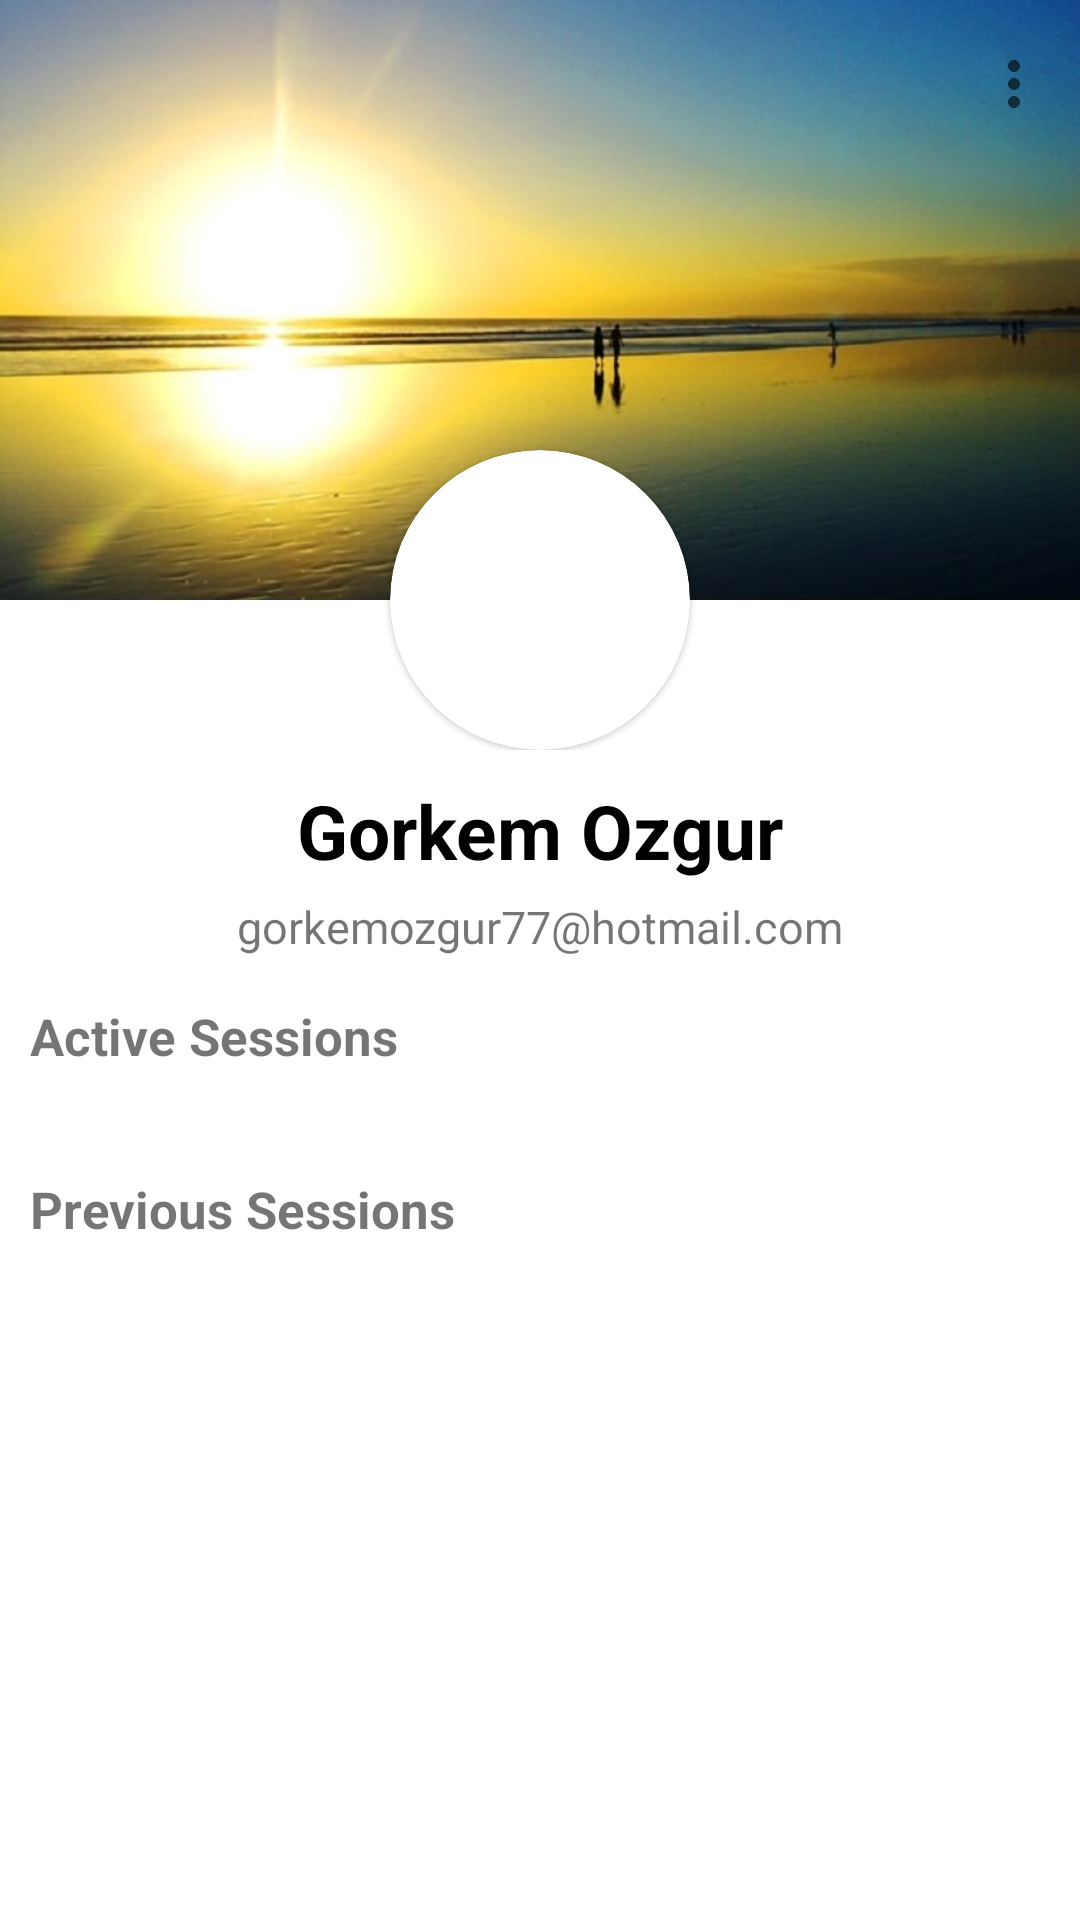

Produce the Android XML layout that renders to this screen, including the resource entries it uses.
<!-- AndroidManifest.xml: application theme Theme.ChuckApp -->
<!-- res/layout/fragment_account.xml -->
<?xml version="1.0" encoding="utf-8"?>
<androidx.coordinatorlayout.widget.CoordinatorLayout xmlns:android="http://schemas.android.com/apk/res/android"
    xmlns:app="http://schemas.android.com/apk/res-auto"
    xmlns:tools="http://schemas.android.com/tools"
    android:id="@+id/accountCordinator"
    android:layout_width="match_parent"
    android:layout_height="match_parent"
    android:fitsSystemWindows="true">

    <com.google.android.material.appbar.AppBarLayout
        android:id="@+id/accountAppbarLayout"
        android:layout_width="match_parent"
        android:layout_height="250dp"
        android:background="@color/transparent"
        android:fitsSystemWindows="true">

        <com.google.android.material.appbar.CollapsingToolbarLayout
            android:id="@+id/accountCollapsingToolbar"
            android:layout_width="match_parent"
            android:layout_height="match_parent"
            android:fitsSystemWindows="true"
            app:collapsedTitleGravity="fill_vertical"
            app:statusBarScrim="@android:color/transparent"
            app:contentScrim="@color/white"
            app:layout_scrollFlags="scroll|exitUntilCollapsed|snap"
            app:title="">

            <ImageView
                android:id="@+id/collapseImage"
                android:layout_width="match_parent"
                android:layout_height="200dp"
                android:fitsSystemWindows="true"
                android:scaleType="centerCrop"
                android:src="@drawable/background_image"
                app:layout_collapseMode="parallax" />

            <com.google.android.material.card.MaterialCardView
                android:id="@+id/accountProfileCardView"
                android:layout_width="100dp"
                android:layout_height="100dp"
                android:layout_gravity="bottom|center"
                app:cardCornerRadius="50dp">

                <ImageView
                    android:id="@+id/accountProfilePicture"
                    android:layout_width="wrap_content"
                    android:layout_height="wrap_content"
                    android:contentDescription="Profile Picture"
                    android:src="@drawable/anonymous_person" />

            </com.google.android.material.card.MaterialCardView>

            <androidx.appcompat.widget.Toolbar
                android:id="@+id/accountTopAppBar"
                android:layout_width="match_parent"
                android:layout_height="?actionBarSize"
                app:contentInsetStart="0dp"
                app:contentInsetStartWithNavigation="0dp"
                app:layout_collapseMode="pin"
                app:menu="@menu/account_app_bar_items" />

        </com.google.android.material.appbar.CollapsingToolbarLayout>

    </com.google.android.material.appbar.AppBarLayout>


    <androidx.core.widget.NestedScrollView
        android:id="@+id/nestedscroll"
        android:layout_width="match_parent"
        android:layout_height="match_parent"
        android:overScrollMode="never"
        app:layout_behavior="com.google.android.material.appbar.AppBarLayout$ScrollingViewBehavior">

        <RelativeLayout
            android:layout_width="match_parent"
            android:layout_height="match_parent"
            tools:context=".modules.home.view.bottomNavigation.AccountFragment">

            <LinearLayout
                android:id="@+id/accountLinearLayID"
                android:layout_width="match_parent"
                android:layout_height="wrap_content"
                android:layout_centerInParent="true"
                android:orientation="vertical">

                <TextView
                    android:id="@+id/accountNameAndSurnameId"
                    android:layout_width="wrap_content"
                    android:layout_height="wrap_content"
                    android:layout_gravity="center"
                    android:layout_marginTop="10dp"
                    android:textColor="@color/black"
                    android:textSize="25sp"
                    android:textStyle="bold"
                    android:text="Gorkem Ozgur"/>

                <TextView
                    android:id="@+id/accountEmailId"
                    android:layout_width="wrap_content"
                    android:layout_height="wrap_content"
                    android:layout_gravity="center"
                    android:layout_marginTop="5dp"
                    android:textSize="15sp"
                    android:text="gorkemozgur77@hotmail.com"/>

                <TextView
                    android:layout_width="wrap_content"
                    android:layout_height="wrap_content"
                    android:layout_marginStart="10dp"
                    android:paddingTop="15dp"
                    android:text="Active Sessions"
                    android:textSize="17sp"
                    android:textStyle="bold" />

                <com.google.android.material.card.MaterialCardView
                    android:id="@+id/accounActiveCardView"
                    android:layout_width="match_parent"
                    android:layout_height="wrap_content"
                    android:layout_margin="10dp"
                    app:cardCornerRadius="13dp"
                    app:cardElevation="6dp">

                    <androidx.recyclerview.widget.RecyclerView
                        android:id="@+id/accountActiveRecycler"
                        android:layout_width="match_parent"
                        android:layout_height="wrap_content"
                        android:overScrollMode="never" />
                </com.google.android.material.card.MaterialCardView>


                <TextView
                    android:layout_width="wrap_content"
                    android:layout_height="wrap_content"
                    android:layout_marginStart="10dp"
                    android:paddingTop="15dp"
                    android:text="Previous Sessions"
                    android:textSize="17sp"
                    android:textStyle="bold" />

                <com.google.android.material.card.MaterialCardView
                    android:id="@+id/accountInactiveCardView"
                    android:layout_width="match_parent"
                    android:layout_height="wrap_content"
                    android:layout_margin="10dp"
                    android:layout_marginBottom="50dp"
                    app:cardCornerRadius="13dp"
                    app:cardElevation="6dp">

                    <androidx.recyclerview.widget.RecyclerView
                        android:id="@+id/accountInactiveRecycler"
                        android:layout_width="match_parent"
                        android:layout_height="wrap_content"
                        android:overScrollMode="never" />
                </com.google.android.material.card.MaterialCardView>

                <TextView
                    android:id="@+id/accountNoMoreResultView"
                    android:layout_width="wrap_content"
                    android:layout_height="wrap_content"
                    android:layout_gravity="center"
                    android:layout_marginTop="35dp"
                    android:layout_marginBottom="60dp"
                    android:text="No more results."
                    android:textSize="15sp"
                    android:visibility="gone" />

                <ProgressBar
                    android:id="@+id/updateInactiveEntryProgressBar"
                    android:layout_width="wrap_content"
                    android:layout_height="wrap_content"
                    android:layout_gravity="center"
                    android:layout_marginBottom="50dp"
                    android:visibility="gone" />

                <com.google.android.material.button.MaterialButton
                    android:id="@+id/accountLoadMore"
                    android:layout_width="200dp"
                    android:layout_height="wrap_content"
                    android:layout_gravity="center"
                    android:layout_marginBottom="50dp"
                    android:text="Load More"
                    android:visibility="gone"
                    app:cornerRadius="15dp" />
            </LinearLayout>

            <ProgressBar
                android:id="@+id/accountProgressBar"
                android:layout_width="wrap_content"
                android:layout_height="wrap_content"
                android:layout_centerInParent="true"
                android:visibility="gone" />

        </RelativeLayout>
    </androidx.core.widget.NestedScrollView>
</androidx.coordinatorlayout.widget.CoordinatorLayout>
<!-- resources referenced by this layout -->
<resources>
  <color name="black">#FF000000</color>
  <color name="white">#FFFFFFFF</color>
  <!-- drawable background_image: png bitmap (drawable, 36109 bytes) -->
  <style name="Theme.ChuckApp" parent="Theme.MaterialComponents.DayNight.NoActionBar">
          
          <item name="colorPrimary">@color/etoBlue</item>
          <item name="colorPrimaryVariant">@color/white</item>
          <item name="colorOnPrimary">@color/white</item>
          
          <item name="colorSecondary">@color/teal_200</item>
          <item name="colorSecondaryVariant">@color/teal_700</item>
          <item name="colorOnSecondary">@color/black</item>
          <item name="android:windowLightStatusBar" tools:ignore="NewApi">true</item>
  
  
          
          <item name="android:statusBarColor" tools:targetApi="l">@android:color/transparent</item>
          
  
      </style>
  <color name="etoBlue">#0962FF</color>
  <color name="teal_200">#FF03DAC5</color>
  <color name="teal_700">#FF018786</color>
</resources>
